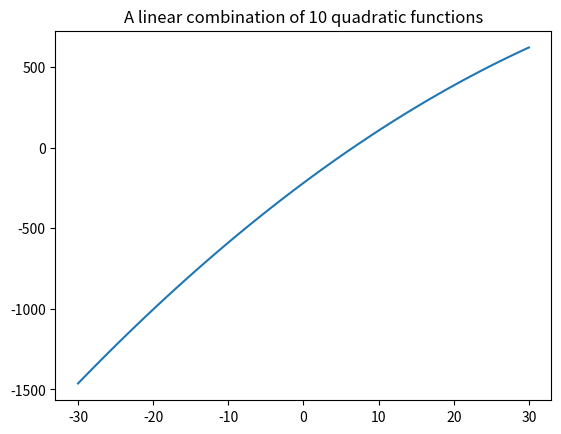

Reproduce this figure in Python.
import numpy as np
import matplotlib.pyplot as plt

# Note: Using quadratic basis functions with different centers is not very effective 
#       because any linear combination of the functions will simply be a single quadratic function. 

# Random weights
K = 10
ws = np.random.randn(K)
centers = 10 * np.random.randn(K)

# Quadratic basis function
X = np.linspace(-30, 30, 100).reshape(-1, 1)
# Matrix with columns [(X - c)^2 for c in centers]
X_quad = np.hstack([(X - c) ** 2 for c in centers])

# Plot function 
ys = X_quad @ ws
plt.title("A linear combination of %d quadratic functions" % K)
plt.plot(X, ys, '-')
plt.show()